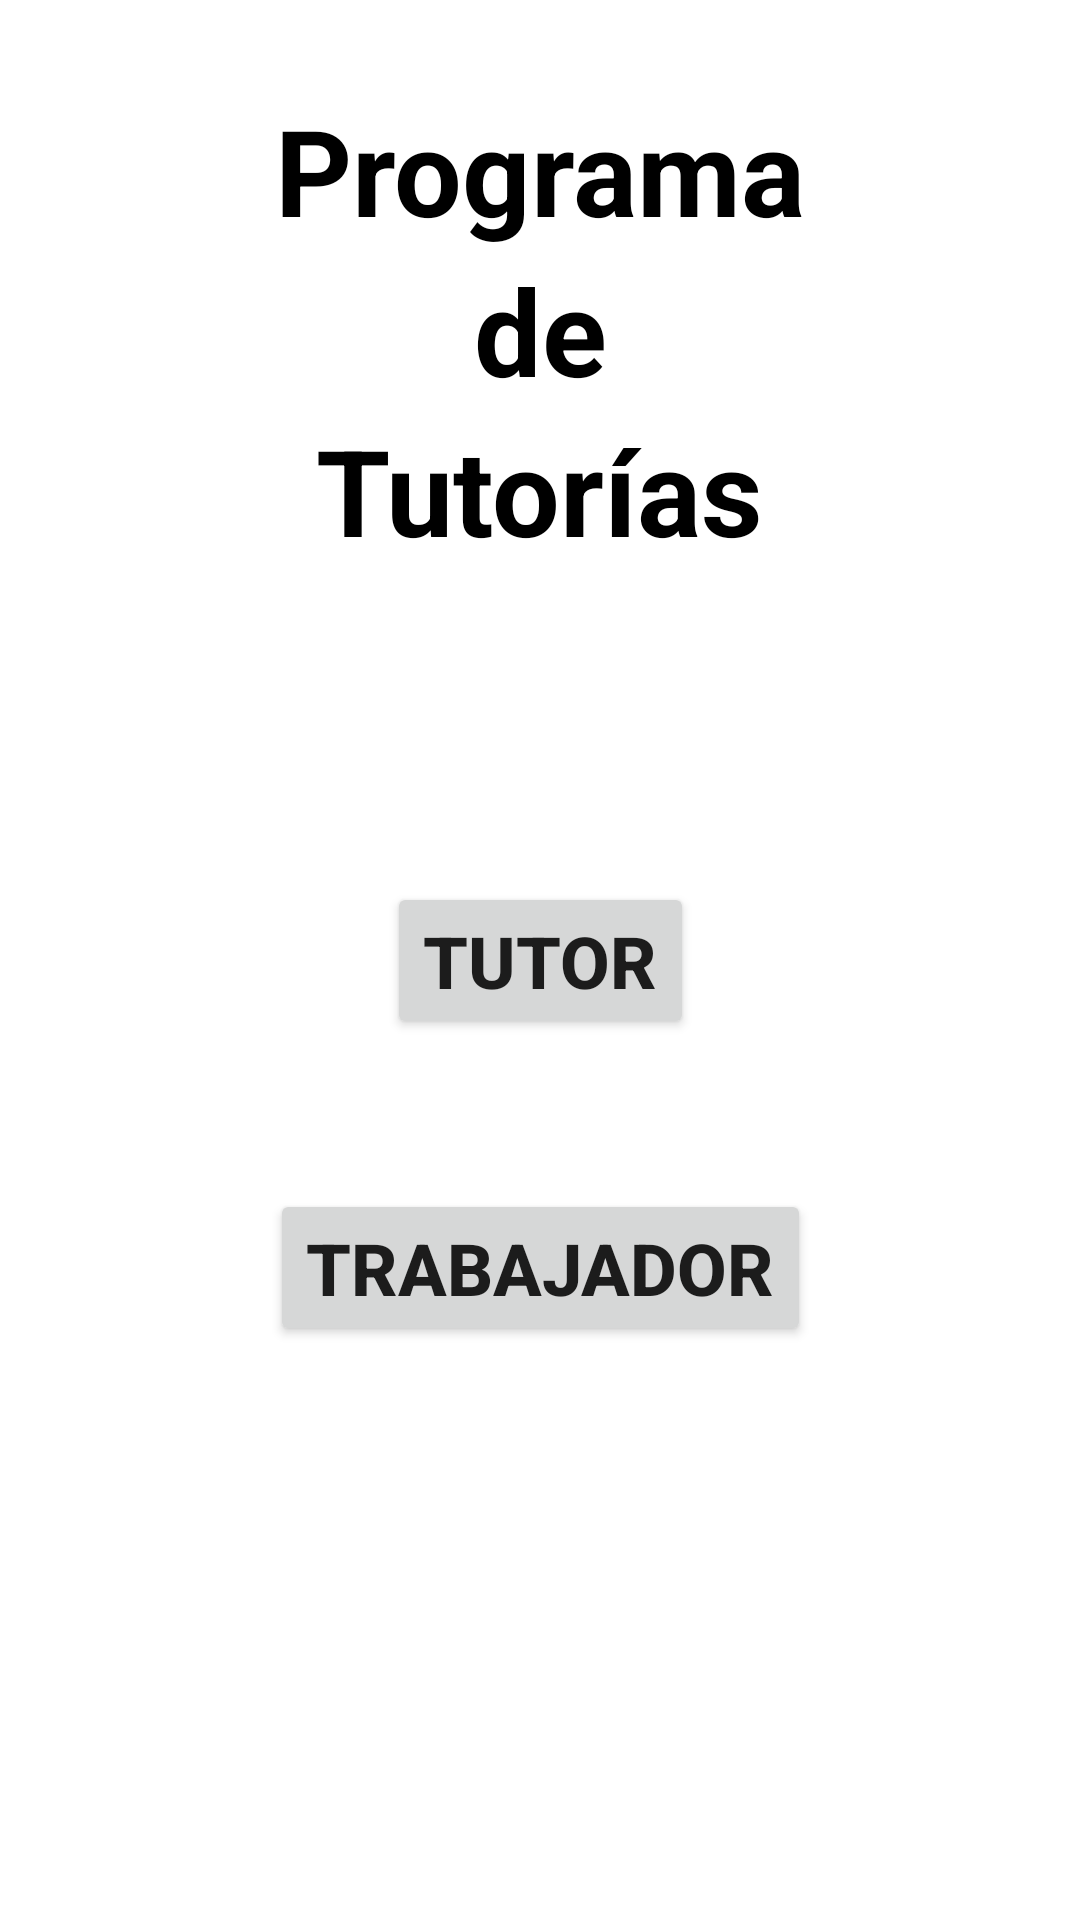

Produce the Android XML layout that renders to this screen, including the resource entries it uses.
<!-- AndroidManifest.xml: application theme Theme.Lab4_20173118_20195527 -->
<!-- res/layout/fragment_index.xml -->
<?xml version="1.0" encoding="utf-8"?>
<androidx.constraintlayout.widget.ConstraintLayout xmlns:android="http://schemas.android.com/apk/res/android"
    xmlns:app="http://schemas.android.com/apk/res-auto"
    xmlns:tools="http://schemas.android.com/tools"
    android:id="@+id/frameLayout"
    android:layout_width="match_parent"
    android:layout_height="match_parent"
    tools:context=".IndexFragment">

    
    <TextView
        android:id="@+id/textView1"
        android:layout_width="wrap_content"
        android:layout_height="wrap_content"
        android:text="Programa"
        android:textAlignment="center"
        android:textColor="@color/black"
        android:textSize="40sp"
        android:layout_marginTop="30dp"
        android:textStyle="bold"
        app:layout_constraintStart_toStartOf="parent"
        app:layout_constraintTop_toTopOf="parent"
        app:layout_constraintEnd_toEndOf="parent"/>

    <TextView
        android:id="@+id/textView2"
        android:layout_width="wrap_content"
        android:layout_height="wrap_content"
        android:text="de"
        android:textAlignment="center"
        android:textColor="@color/black"
        android:textSize="40sp"
        android:textStyle="bold"
        app:layout_constraintStart_toStartOf="parent"
        app:layout_constraintEnd_toEndOf="parent"
        app:layout_constraintTop_toBottomOf="@id/textView1"
        />

    <TextView
        android:id="@+id/textView3"
        android:layout_width="wrap_content"
        android:layout_height="wrap_content"
        android:text="Tutorías"
        android:textAlignment="center"
        android:textColor="@color/black"
        android:textSize="40sp"
        android:textStyle="bold"
        app:layout_constraintStart_toStartOf="parent"
        app:layout_constraintEnd_toEndOf="parent"
        app:layout_constraintTop_toBottomOf="@id/textView2"
        />

    <Button
        android:id="@+id/buttonTutor"
        android:layout_width="wrap_content"
        android:layout_height="wrap_content"
        android:text="Tutor"
        android:textStyle="bold"
        android:textSize="24sp"
        app:layout_constraintStart_toStartOf="parent"
        app:layout_constraintTop_toTopOf="parent"
        app:layout_constraintBottom_toBottomOf="parent"
        app:layout_constraintEnd_toEndOf="parent"/>
    <Button
        android:id="@+id/buttonTrabajador"
        android:layout_width="wrap_content"
        android:layout_height="wrap_content"
        android:text="Trabajador"
        android:textStyle="bold"
        android:textSize="24sp"
        android:layout_marginTop="50dp"
        app:layout_constraintStart_toStartOf="parent"
        app:layout_constraintTop_toBottomOf="@id/buttonTutor"
        app:layout_constraintEnd_toEndOf="parent"/>

</androidx.constraintlayout.widget.ConstraintLayout>
<!-- resources referenced by this layout -->
<resources>
  <color name="black">#FF000000</color>
  <style name="Theme.Lab4_20173118_20195527" parent="Theme.MaterialComponents.DayNight.DarkActionBar">
          
          <item name="colorPrimary">@color/purple_500</item>
          <item name="colorPrimaryVariant">@color/purple_700</item>
          <item name="colorOnPrimary">@color/white</item>
          
          <item name="colorSecondary">@color/teal_200</item>
          <item name="colorSecondaryVariant">@color/teal_700</item>
          <item name="colorOnSecondary">@color/black</item>
          
          <item name="android:statusBarColor">?attr/colorPrimaryVariant</item>
          
      </style>
  <color name="purple_500">#FF6200EE</color>
  <color name="purple_700">#FF3700B3</color>
  <color name="white">#FFFFFFFF</color>
  <color name="teal_200">#FF03DAC5</color>
  <color name="teal_700">#FF018786</color>
</resources>
